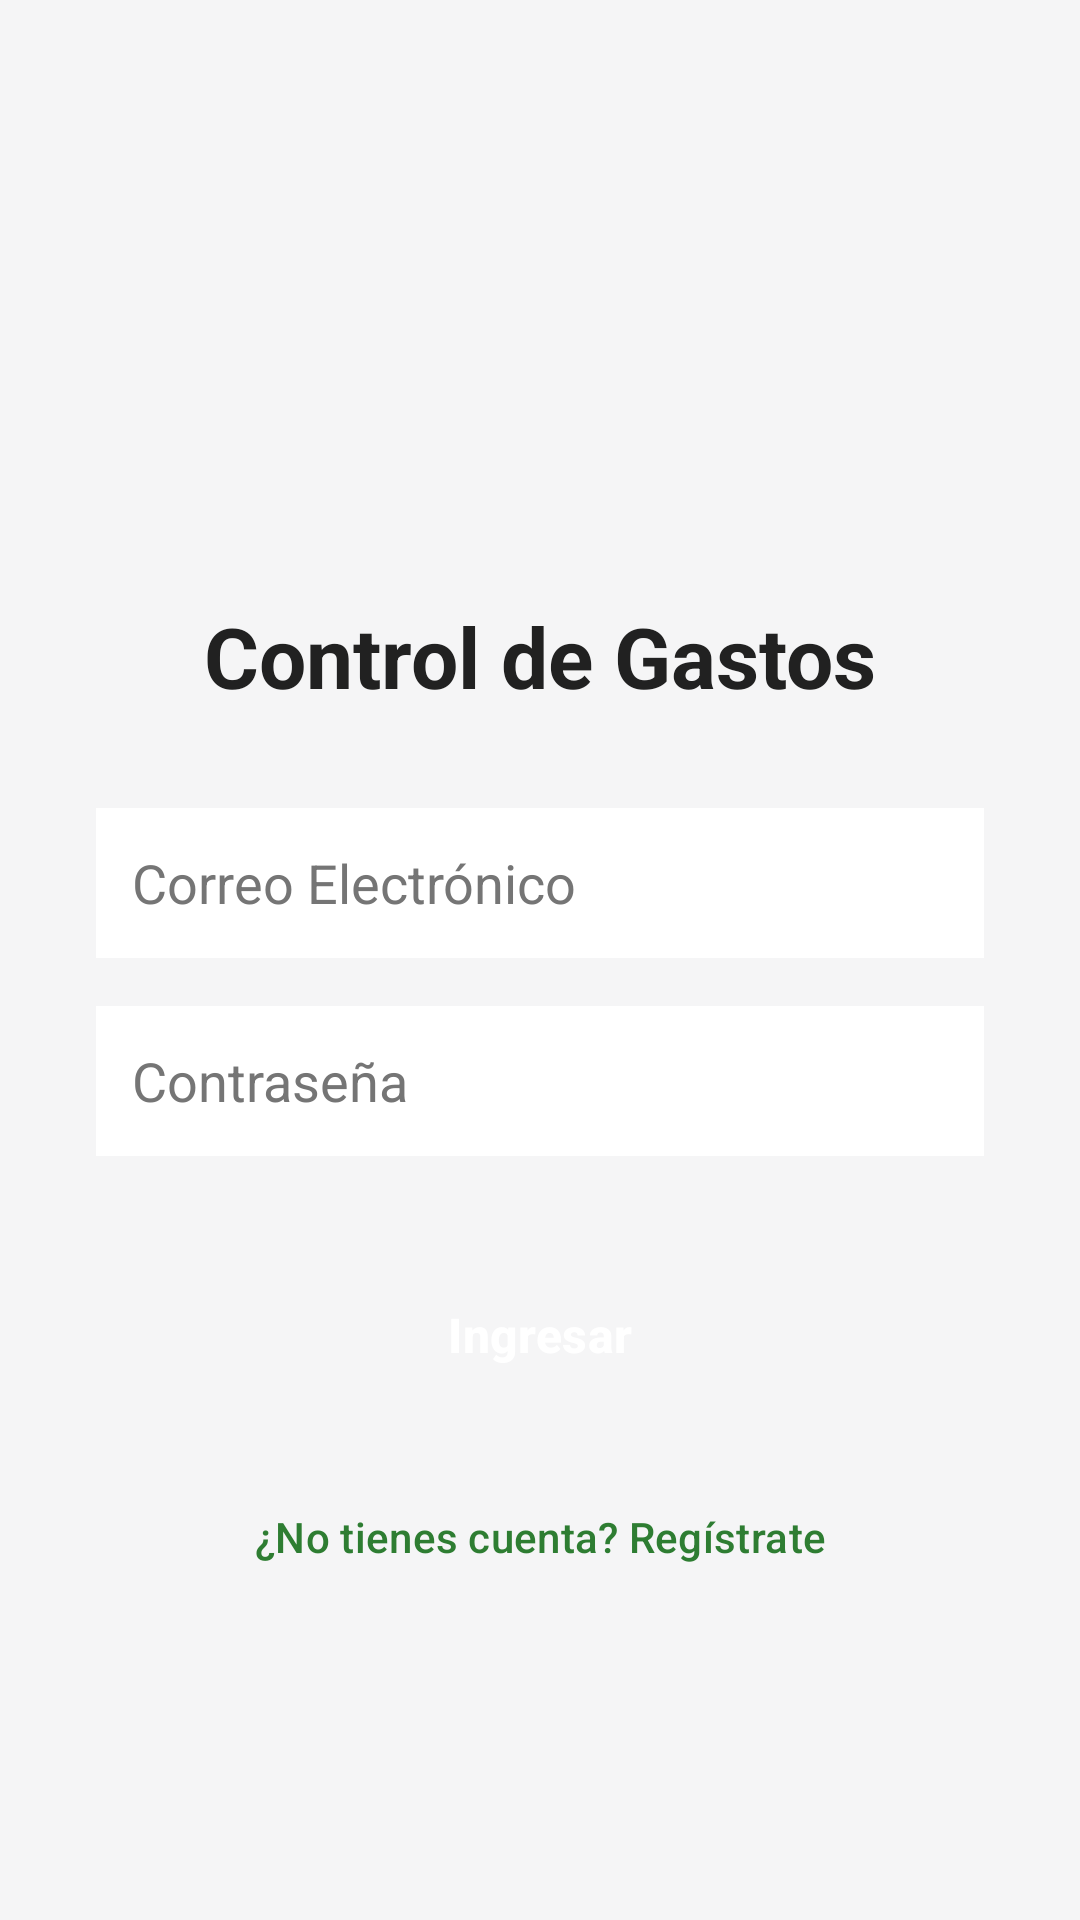

Layout XML and referenced resources for this Android screen:
<!-- AndroidManifest.xml: application theme Theme.Control_de_gastos_app -->
<!-- res/layout/activity_main.xml -->
<?xml version="1.0" encoding="utf-8"?>
<ScrollView xmlns:android="http://schemas.android.com/apk/res/android"
    xmlns:app="http://schemas.android.com/apk/res-auto"
    android:id="@+id/main"
    android:layout_width="match_parent"
    android:layout_height="match_parent"
    android:background="@color/fondo_pantalla"
    android:fillViewport="true">

    <androidx.constraintlayout.widget.ConstraintLayout
        android:layout_width="match_parent"
        android:layout_height="wrap_content"
        android:padding="32dp">

        
        <ImageView
            android:id="@+id/imgLogo"
            android:layout_width="120dp"
            android:layout_height="120dp"
            android:layout_marginTop="32dp"
            android:contentDescription="@string/desc_logo"
            android:src="@drawable/cntrl_gastos"
            app:layout_constraintEnd_toEndOf="parent"
            app:layout_constraintStart_toStartOf="parent"
            app:layout_constraintTop_toTopOf="parent"
            app:tint="@color/colorPrimary" />

        
        <TextView
            android:id="@+id/txtNombreApp"
            android:layout_width="wrap_content"
            android:layout_height="wrap_content"
            android:layout_marginTop="16dp"
            android:text="@string/app_name"
            android:textColor="@color/texto_principal"
            android:textSize="28sp"
            android:textStyle="bold"
            app:layout_constraintEnd_toEndOf="parent"
            app:layout_constraintStart_toStartOf="parent"
            app:layout_constraintTop_toBottomOf="@+id/imgLogo" />

        
        <EditText
            android:id="@+id/edtCorreo"
            app:layout_constraintWidth_max="488dp"
            android:layout_width="0dp"
            android:layout_height="50dp"
            android:layout_marginTop="32dp"
            android:autofillHints="emailAddress"
            android:background="@color/fondo_tarjeta"
            android:hint="@string/hint_correo"
            android:inputType="textEmailAddress"
            android:padding="12dp"
            android:textColor="@color/texto_principal"
            android:textColorHint="@color/texto_secundario"
            app:layout_constraintEnd_toEndOf="parent"
            app:layout_constraintStart_toStartOf="parent"
            app:layout_constraintTop_toBottomOf="@+id/txtNombreApp" />

        
        <EditText
            android:id="@+id/edtContrasena"
            android:layout_width="0dp"
            android:layout_height="50dp"
            android:layout_marginTop="16dp"
            android:autofillHints="password"
            android:background="@color/fondo_tarjeta"
            android:hint="@string/hint_contraseña"
            android:inputType="textPassword"
            android:padding="12dp"
            android:textColor="@color/texto_principal"
            android:textColorHint="@color/texto_secundario"
            app:layout_constraintEnd_toEndOf="parent"
            app:layout_constraintStart_toStartOf="parent"
            app:layout_constraintTop_toBottomOf="@+id/edtCorreo"
            app:layout_constraintWidth_max="488dp" />

        
        <Button
            android:id="@+id/btnIngresar"
            style="@style/BotonPrincipal"
            android:layout_width="0dp"
            android:layout_height="55dp"
            android:layout_marginTop="32dp"
            android:text="@string/btn_ingresar"
            app:layout_constraintEnd_toEndOf="parent"
            app:layout_constraintStart_toStartOf="parent"
            app:layout_constraintTop_toBottomOf="@+id/edtContrasena"
            app:layout_constraintWidth_max="320dp" />

        
        <Button
            android:id="@+id/btnIrRegistro"
            style="@style/Widget.Material3.Button.TextButton"
            android:layout_width="wrap_content"
            android:layout_height="wrap_content"
            android:layout_marginTop="16dp"
            android:minHeight="48dp"
            android:text="@string/btn_ir_registro"
            android:textColor="@color/colorPrimary"
            app:layout_constraintEnd_toEndOf="parent"
            app:layout_constraintStart_toStartOf="parent"
            app:layout_constraintTop_toBottomOf="@+id/btnIngresar" />

    </androidx.constraintlayout.widget.ConstraintLayout>
</ScrollView>
<!-- resources referenced by this layout -->
<resources>
  <color name="colorPrimary">#2E7D32</color>
  <color name="fondo_pantalla">#F5F5F6</color>
  <color name="fondo_tarjeta">#FFFFFF</color>
  <color name="texto_principal">#212121</color>
  <color name="texto_secundario">#757575</color>
  <string name="app_name">Control de Gastos</string>
  <string name="btn_ingresar">Ingresar</string>
  <string name="btn_ir_registro">¿No tienes cuenta? Regístrate</string>
  <string name="desc_logo">Logo de finanzas</string>
  <string name="hint_correo">Correo Electrónico</string>
  <style name="BotonPrincipal" parent="Widget.Material3.Button">
          <item name="backgroundTint">@color/colorPrimary</item>
          <item name="android:textColor">@color/colorOnPrimary</item>
          <item name="android:textSize">16sp</item>
          <item name="android:textStyle">bold</item>
      </style>
  <style name="Theme.Control_de_gastos_app" parent="Base.Theme.Control_de_gastos_app" />
  <color name="colorOnPrimary">#FFFFFFFF</color>
  <style name="Base.Theme.Control_de_gastos_app" parent="Theme.Material3.DayNight.NoActionBar">
          <item name="colorPrimary">@color/colorPrimary</item>
          <item name="colorOnPrimary">@color/colorOnPrimary</item>
      </style>
</resources>
